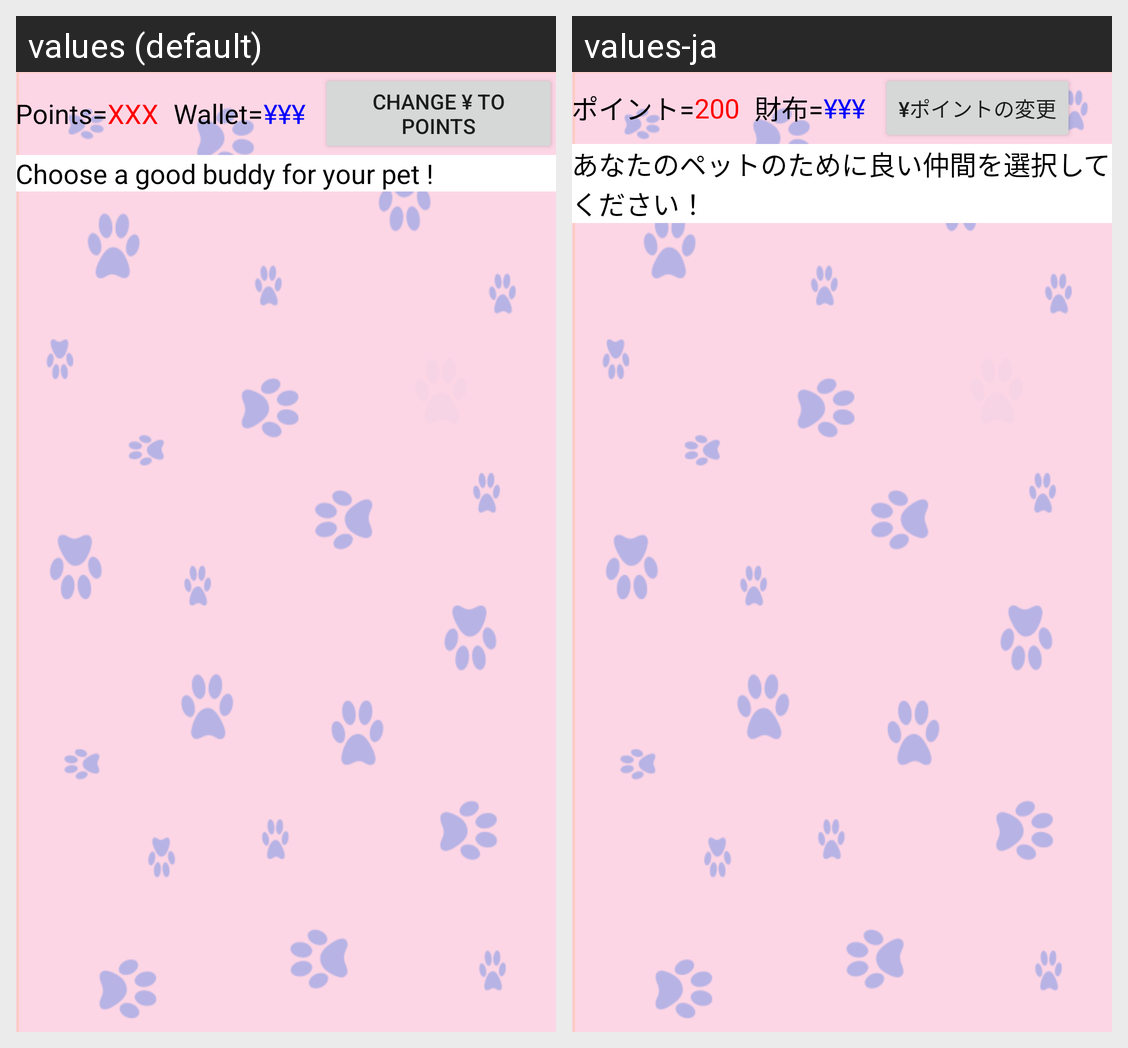

The same Android screen rendered under two of its app's locales, left to right. List the strings drawn on it with the default value and each locale's translation.
Android screen res/layout/activity_companions.xml rendered under 2 locales, left to right: values (default), values-ja. Device: Nexus 5 (rendered at 1080×1920; each locale shown at half size, 540×960, under a caption strip naming it); theme AppTheme.
Strings drawn on this screen, with the default value and each locale's value (text and hints the layout hard-codes, and strings that could not be matched under every locale, appear in the picture but are not listed):

points
  values: Points=
  values-ja: ポイント=

points_num_val
  values: XXX
  values-ja: 200

wallet
  values: Wallet=
  values-ja: 財布=

wallet_num_val
  values: ¥¥¥
  values-ja: ¥¥¥

yen_to_point
  values: Change ¥ to points
  values-ja: ¥ポイントの変更

get_pet_buddy
  values: Choose a good buddy for your pet !
  values-ja: あなたのペットのために良い仲間を選択してください！
